Image classification data set "clam_projects" (miclearnstocode/clam_projects on GitHub). Class labels (3): alive, dead, no clam.

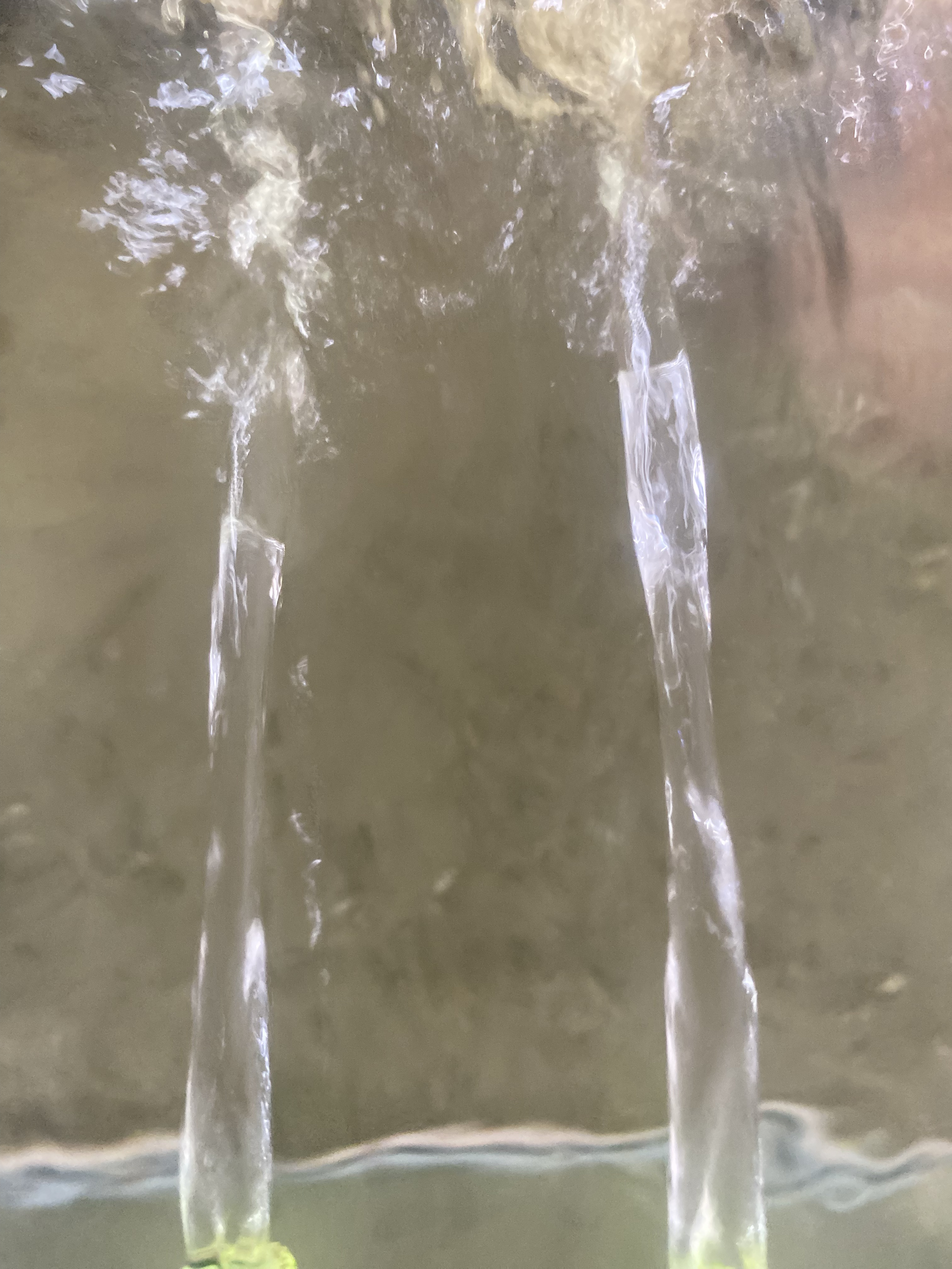
Label: no clam

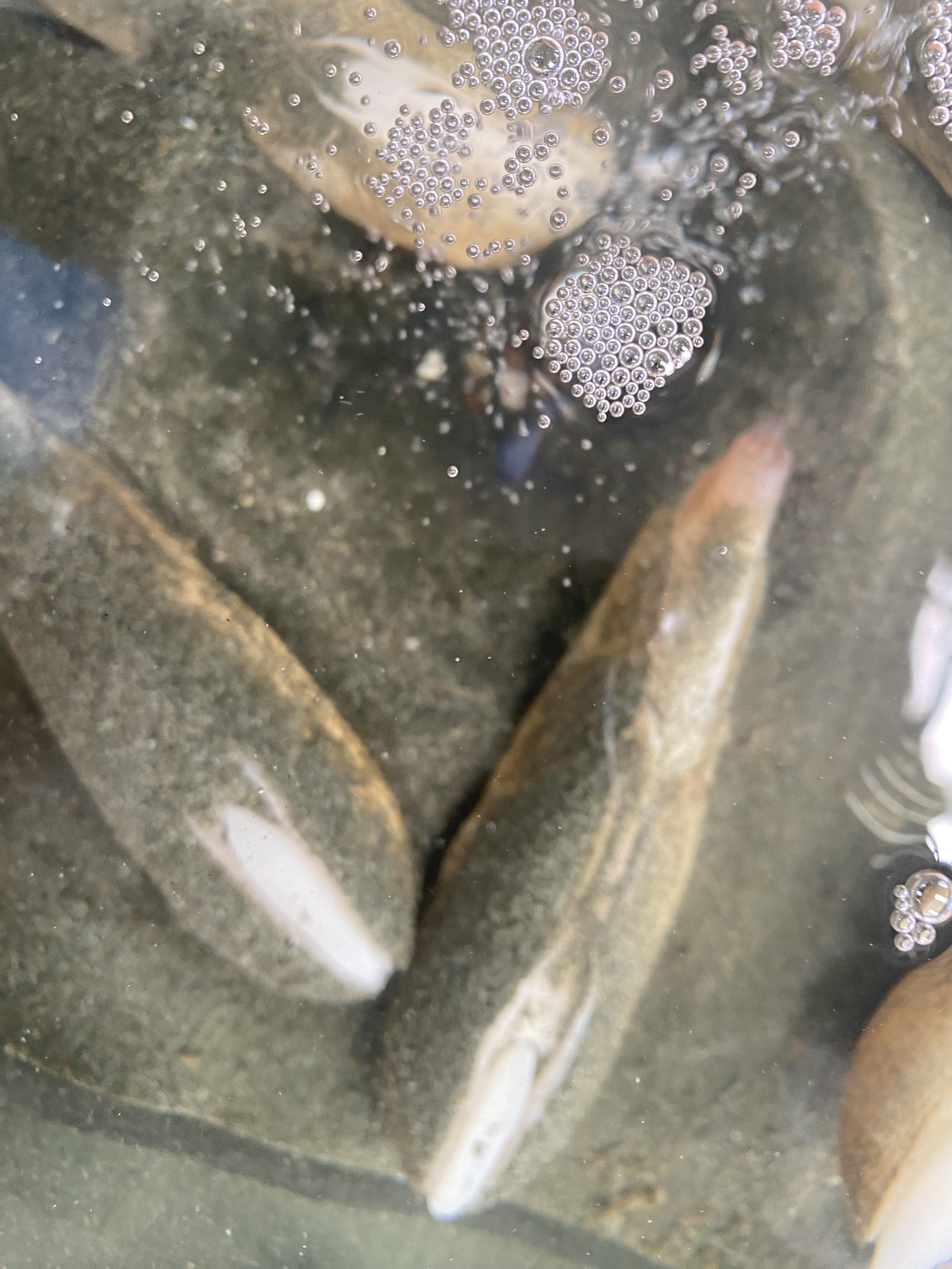
Label: alive

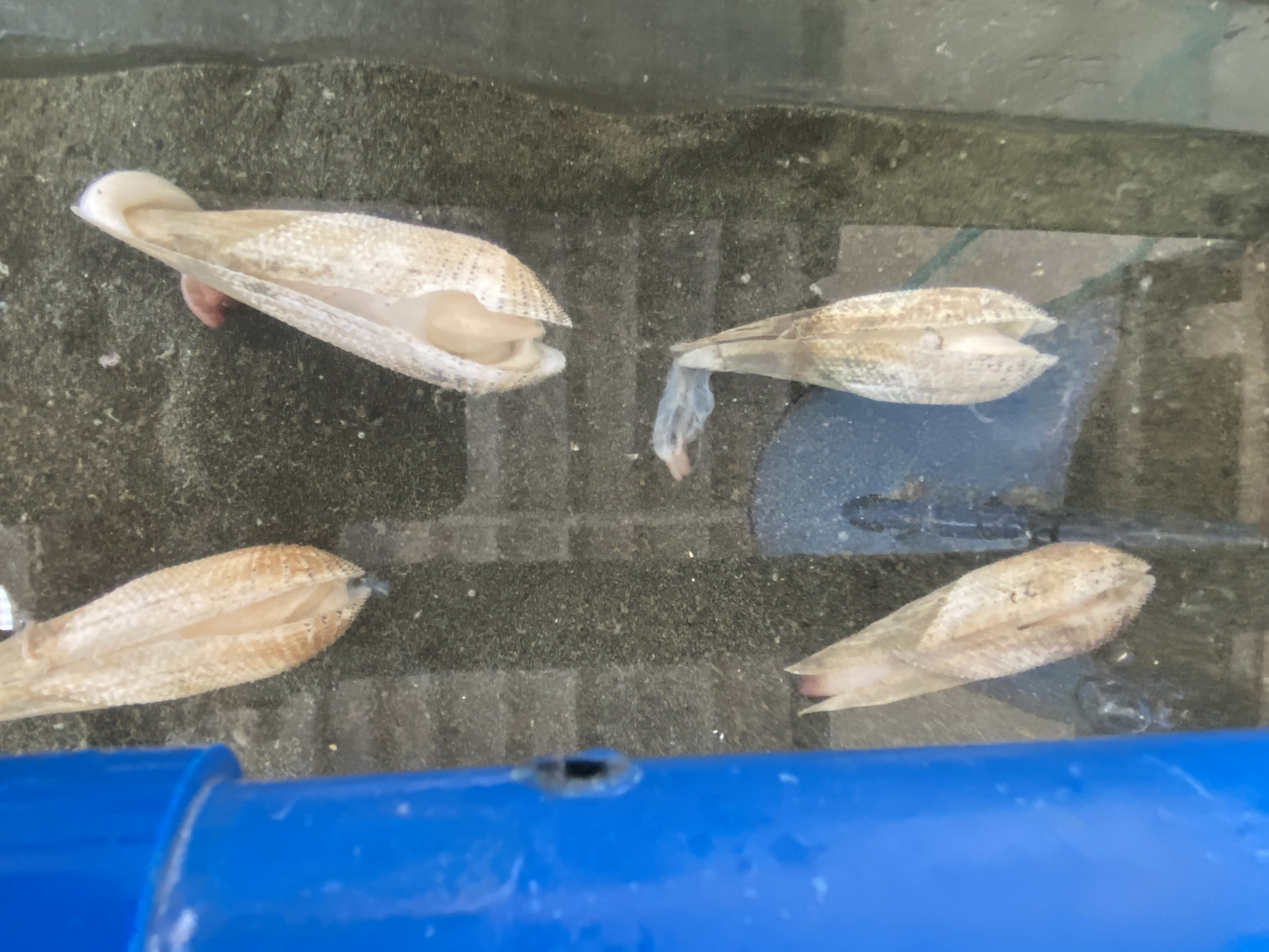
Label: dead

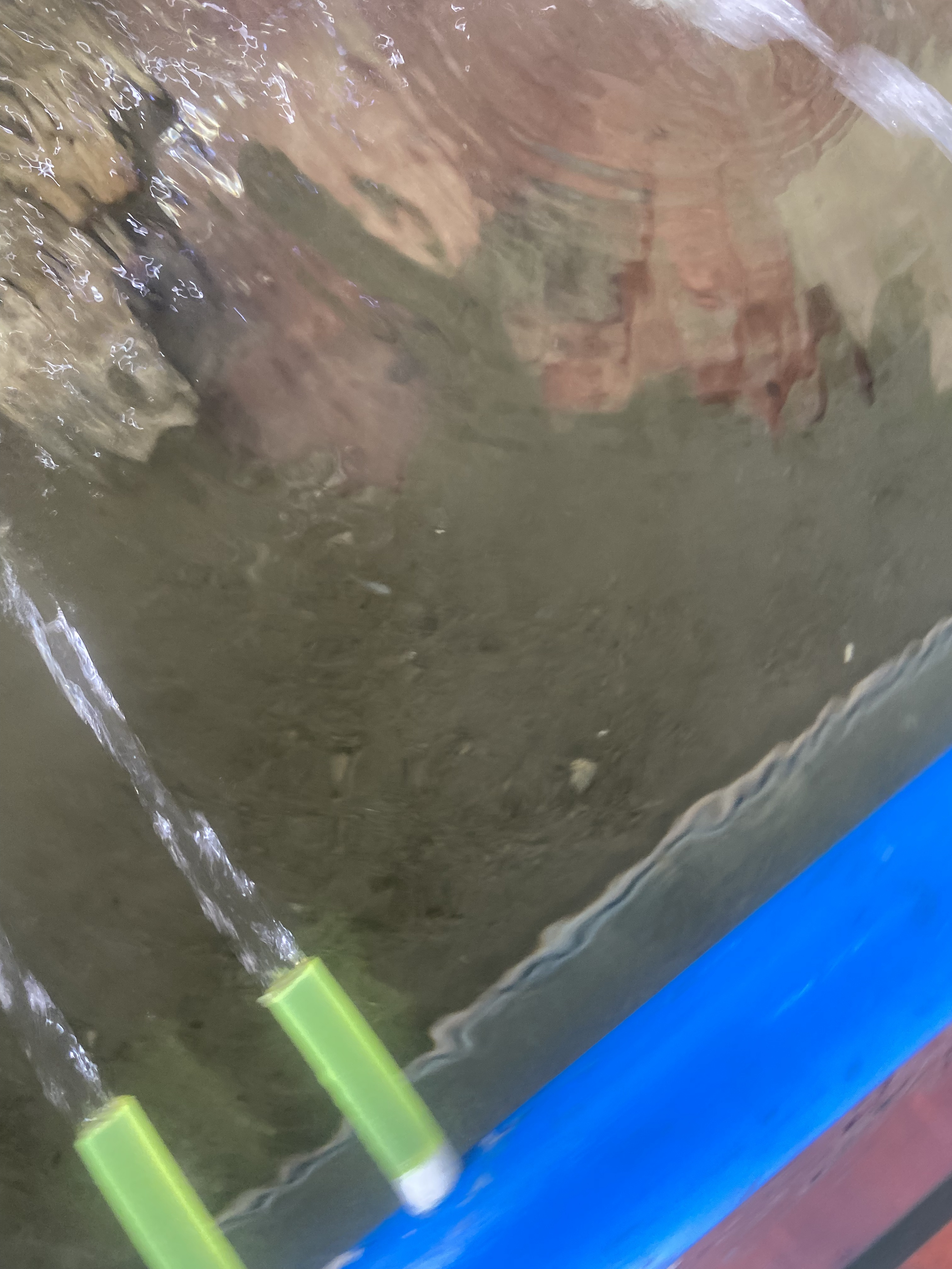
Label: no clam

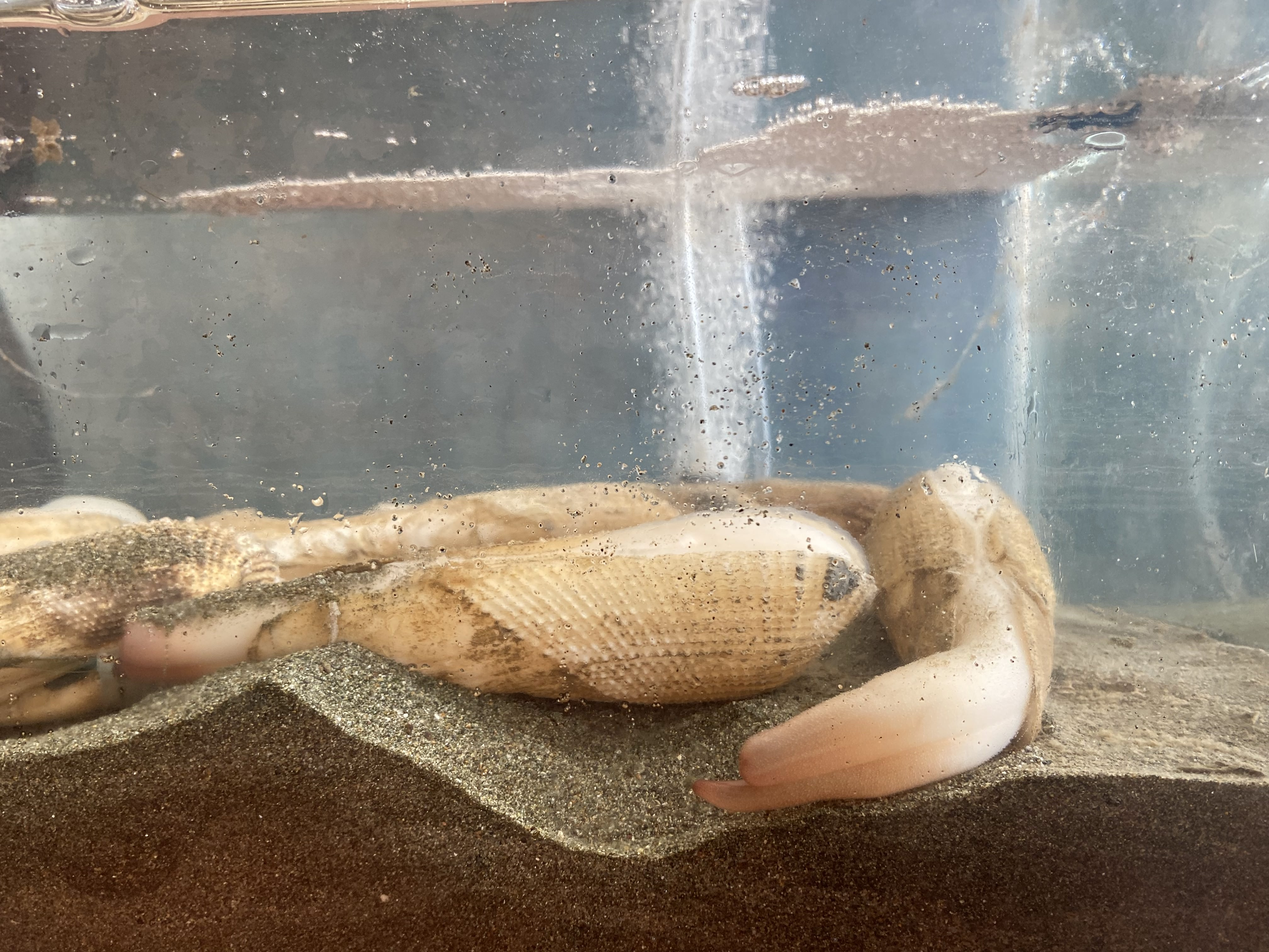
Label: alive

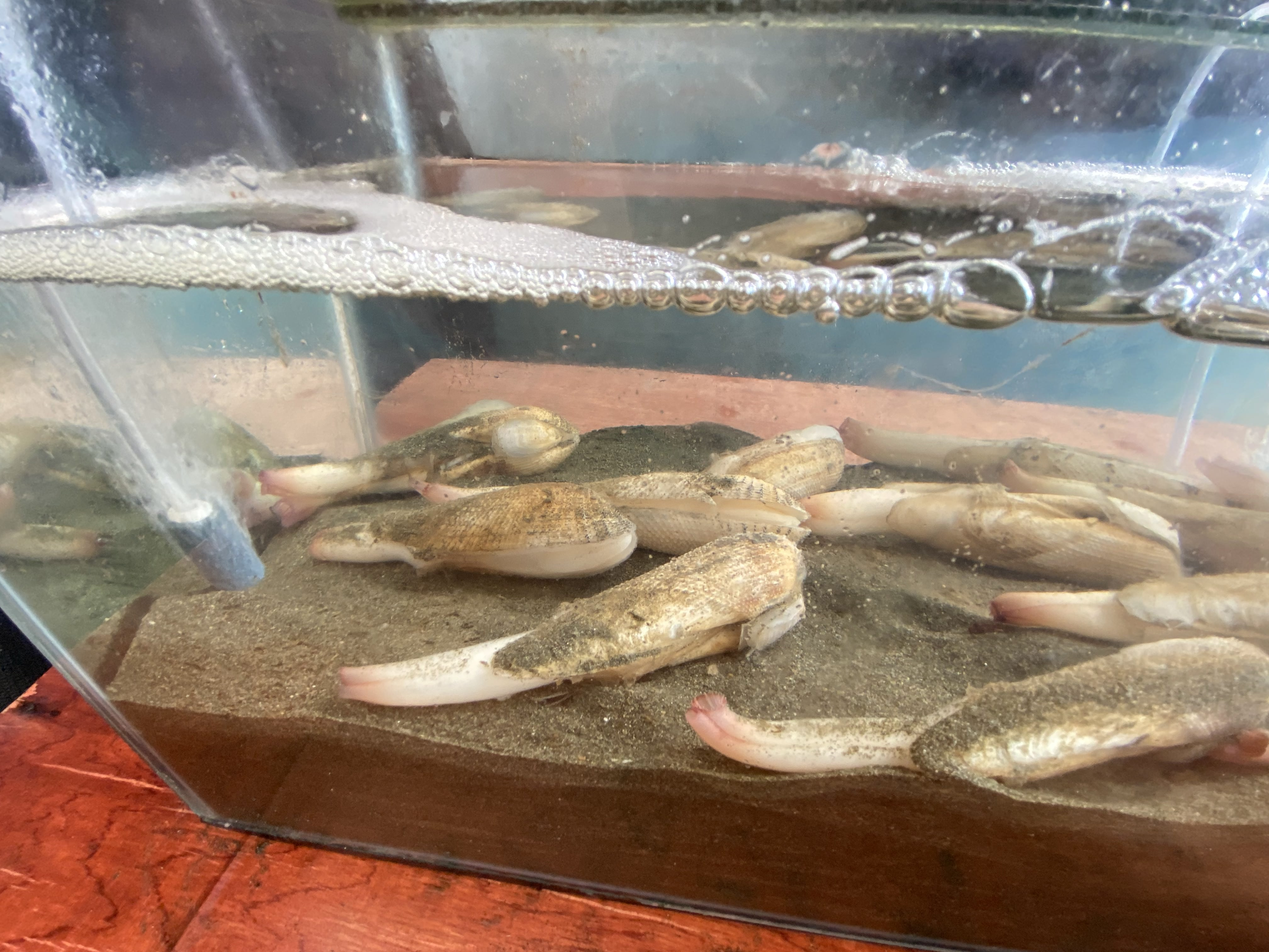
Label: alive
